Labelled photos from "bag", an image-classification folder in taeyun970527kim/vs_code. The possible labels are: Chanel, Gucci, Louis Vuitton.

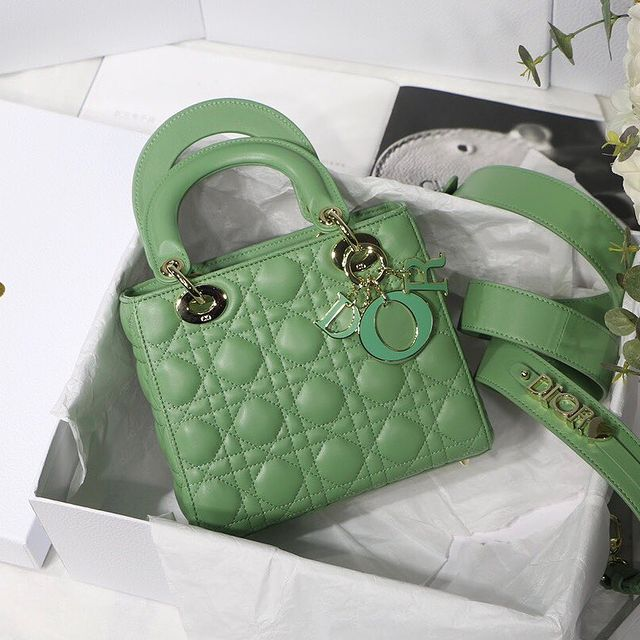
Label: Louis Vuitton

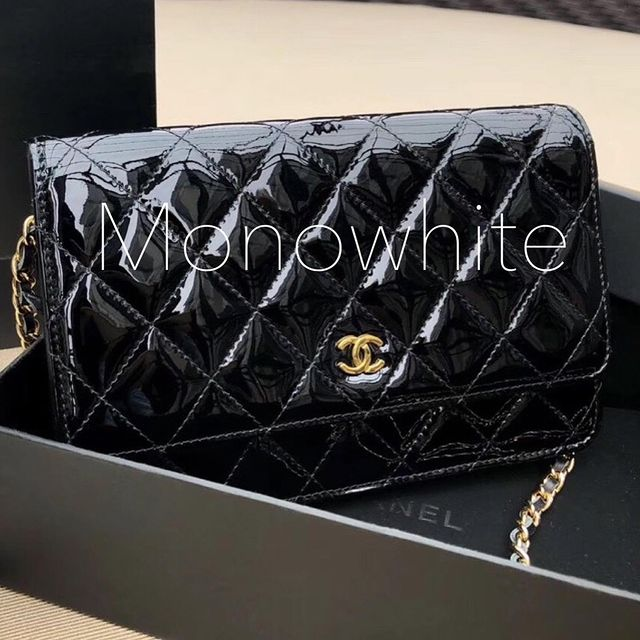
Label: Chanel

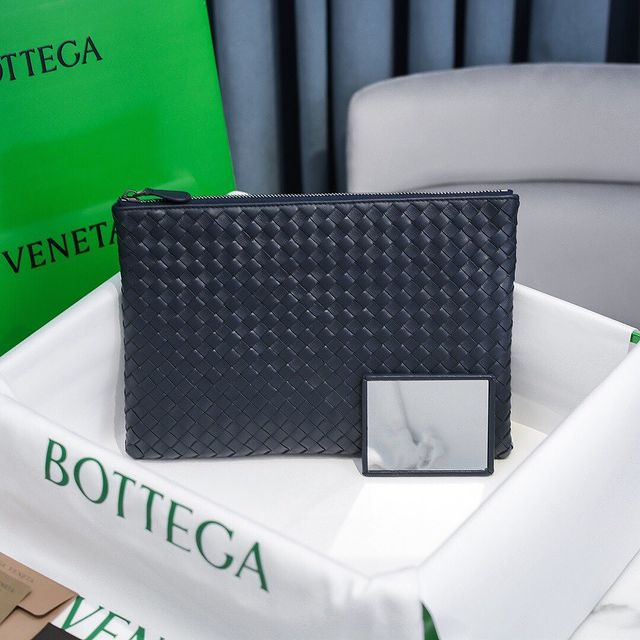
Label: Gucci

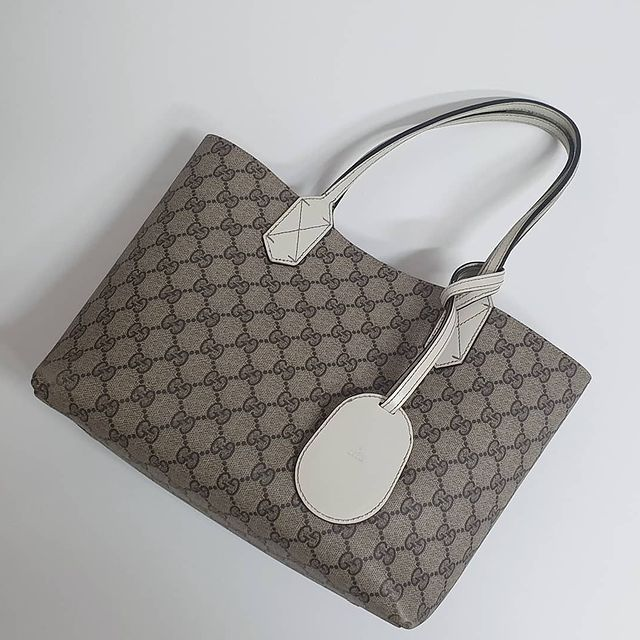
Label: Louis Vuitton

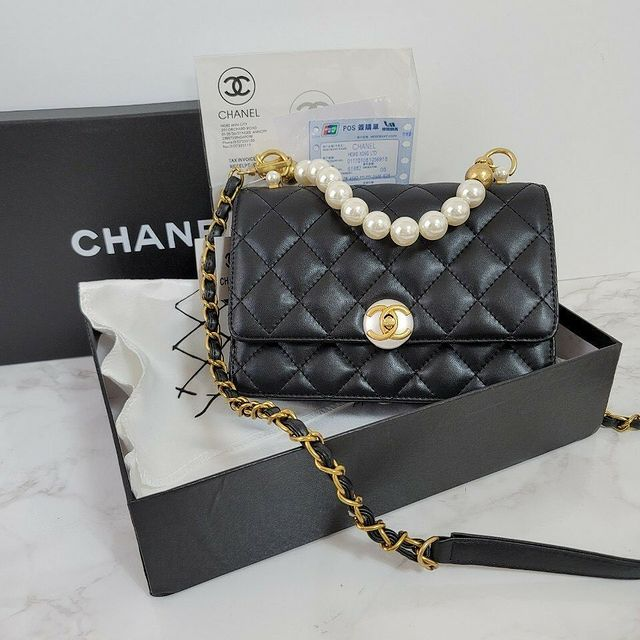
Label: Chanel

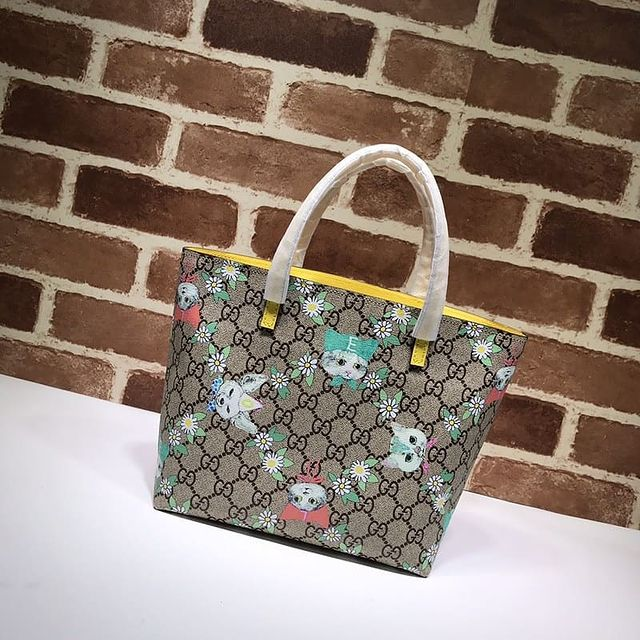
Label: Gucci
